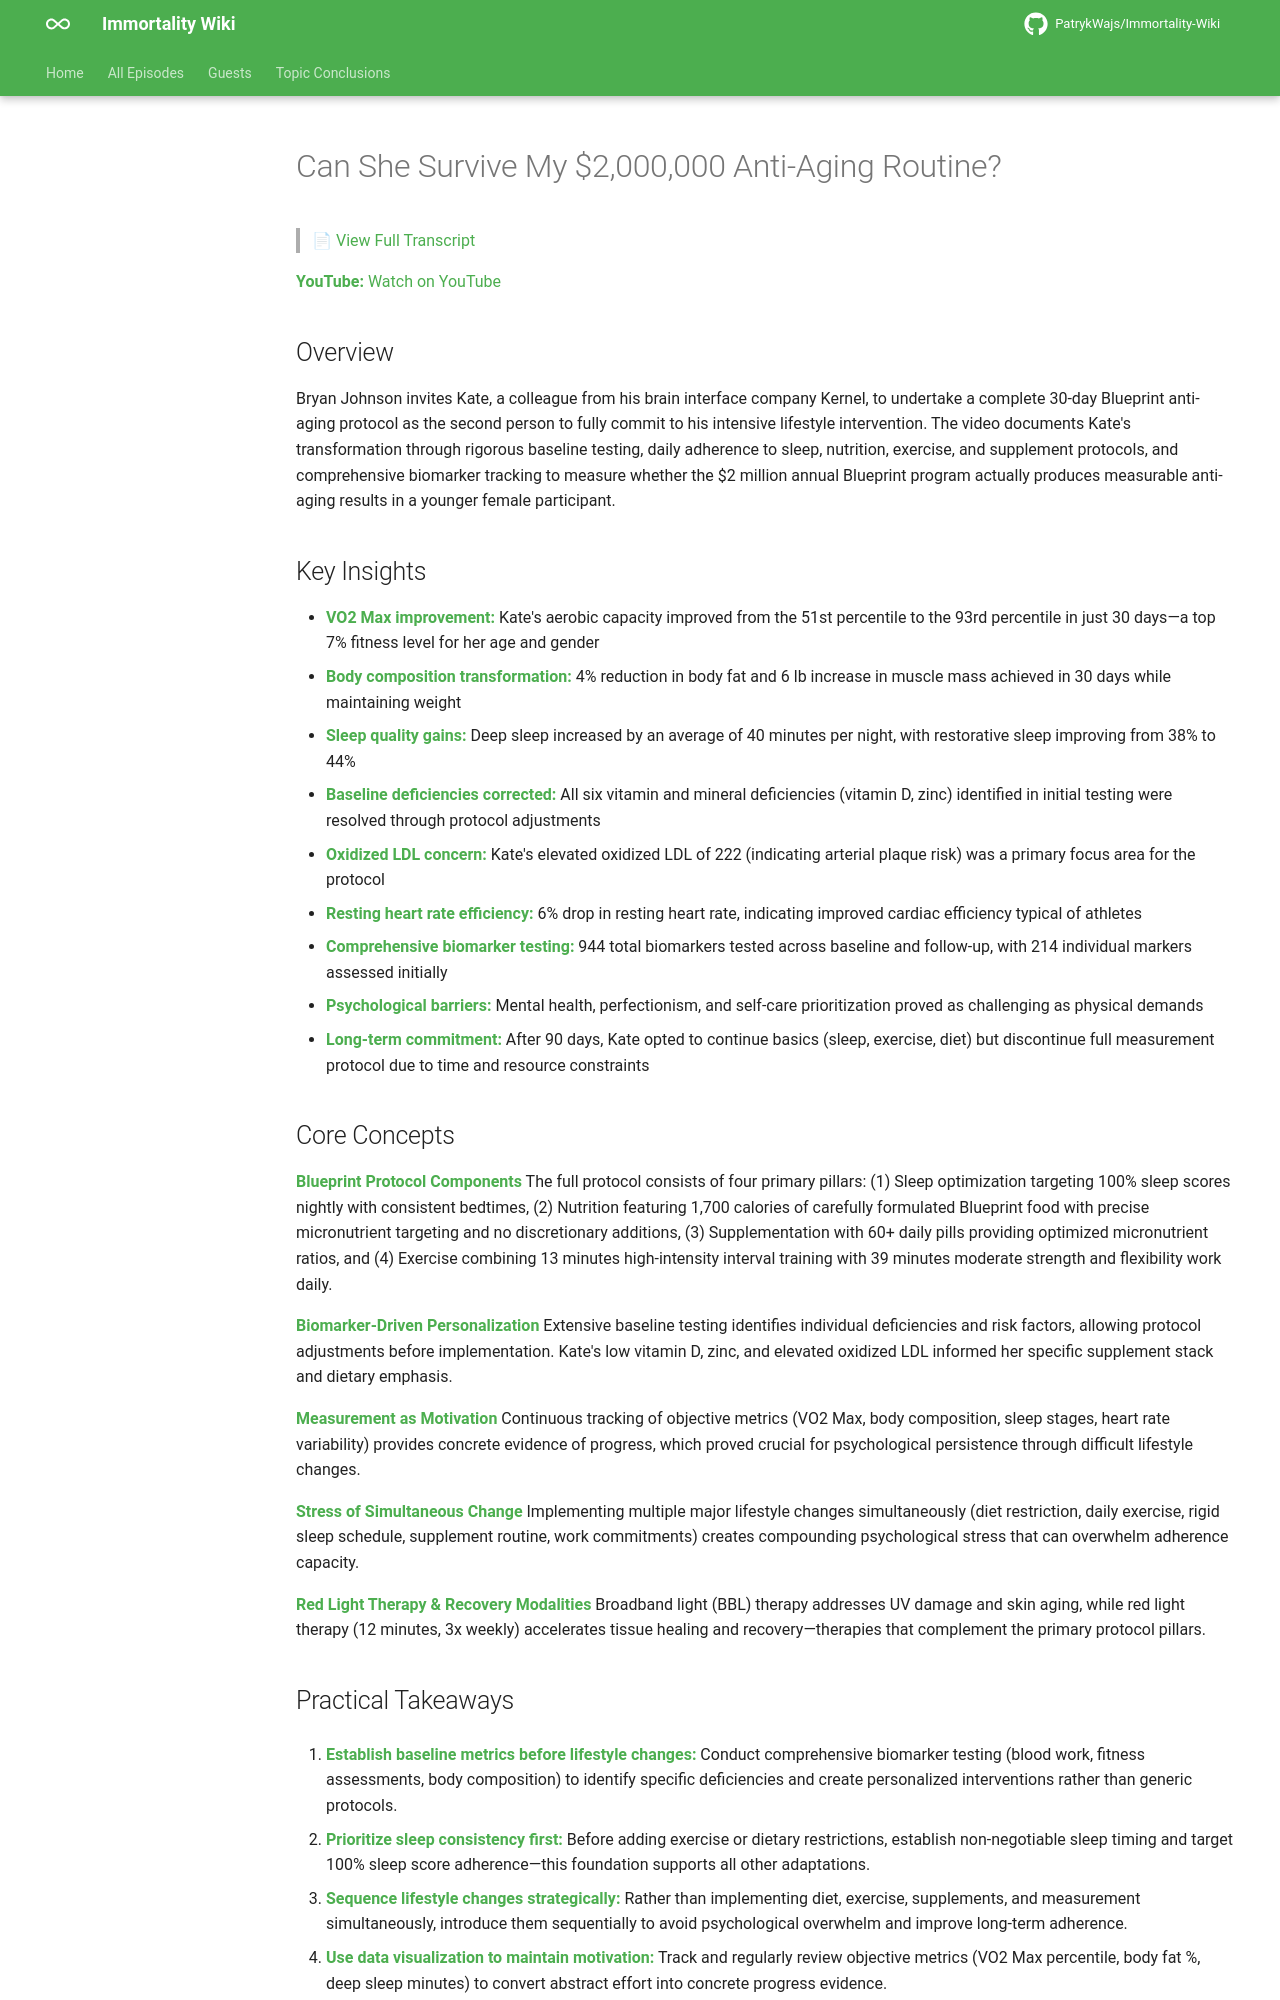

repository: PatrykWajs/Immortality-Wiki · page: Episodes/EP-30 - Can She Survive My $2,000,000 Anti-Aging Routine/summary/index.html · generator: mkdocs

# Can She Survive My $2,000,000 Anti-Aging Routine?

> 📄 [View Full Transcript](transcript.md)

**YouTube:** [Watch on YouTube](https://www.youtube.com/watch?v=QkQenoT-MzA)

## Overview

Bryan Johnson invites Kate, a colleague from his brain interface company Kernel, to undertake a complete 30-day Blueprint anti-aging protocol as the second person to fully commit to his intensive lifestyle intervention. The video documents Kate's transformation through rigorous baseline testing, daily adherence to sleep, nutrition, exercise, and supplement protocols, and comprehensive biomarker tracking to measure whether the $2 million annual Blueprint program actually produces measurable anti-aging results in a younger female participant.

## Key Insights

- **VO2 Max improvement:** Kate's aerobic capacity improved from the 51st percentile to the 93rd percentile in just 30 days—a top 7% fitness level for her age and gender
- **Body composition transformation:** 4% reduction in body fat and 6 lb increase in muscle mass achieved in 30 days while maintaining weight
- **Sleep quality gains:** Deep sleep increased by an average of 40 minutes per night, with restorative sleep improving from 38% to 44%
- **Baseline deficiencies corrected:** All six vitamin and mineral deficiencies (vitamin D, zinc) identified in initial testing were resolved through protocol adjustments
- **Oxidized LDL concern:** Kate's elevated oxidized LDL of 222 (indicating arterial plaque risk) was a primary focus area for the protocol
- **Resting heart rate efficiency:** 6% drop in resting heart rate, indicating improved cardiac efficiency typical of athletes
- **Comprehensive biomarker testing:** 944 total biomarkers tested across baseline and follow-up, with 214 individual markers assessed initially
- **Psychological barriers:** Mental health, perfectionism, and self-care prioritization proved as challenging as physical demands
- **Long-term commitment:** After 90 days, Kate opted to continue basics (sleep, exercise, diet) but discontinue full measurement protocol due to time and resource constraints

## Core Concepts

**Blueprint Protocol Components**
The full protocol consists of four primary pillars: (1) Sleep optimization targeting 100% sleep scores nightly with consistent bedtimes, (2) Nutrition featuring 1,700 calories of carefully formulated Blueprint food with precise micronutrient targeting and no discretionary additions, (3) Supplementation with 60+ daily pills providing optimized micronutrient ratios, and (4) Exercise combining 13 minutes high-intensity interval training with 39 minutes moderate strength and flexibility work daily.

**Biomarker-Driven Personalization**
Extensive baseline testing identifies individual deficiencies and risk factors, allowing protocol adjustments before implementation. Kate's low vitamin D, zinc, and elevated oxidized LDL informed her specific supplement stack and dietary emphasis.

**Measurement as Motivation**
Continuous tracking of objective metrics (VO2 Max, body composition, sleep stages, heart rate variability) provides concrete evidence of progress, which proved crucial for psychological persistence through difficult lifestyle changes.

**Stress of Simultaneous Change**
Implementing multiple major lifestyle changes simultaneously (diet restriction, daily exercise, rigid sleep schedule, supplement routine, work commitments) creates compounding psychological stress that can overwhelm adherence capacity.

**Red Light Therapy & Recovery Modalities**
Broadband light (BBL) therapy addresses UV damage and skin aging, while red light therapy (12 minutes, 3x weekly) accelerates tissue healing and recovery—therapies that complement the primary protocol pillars.
